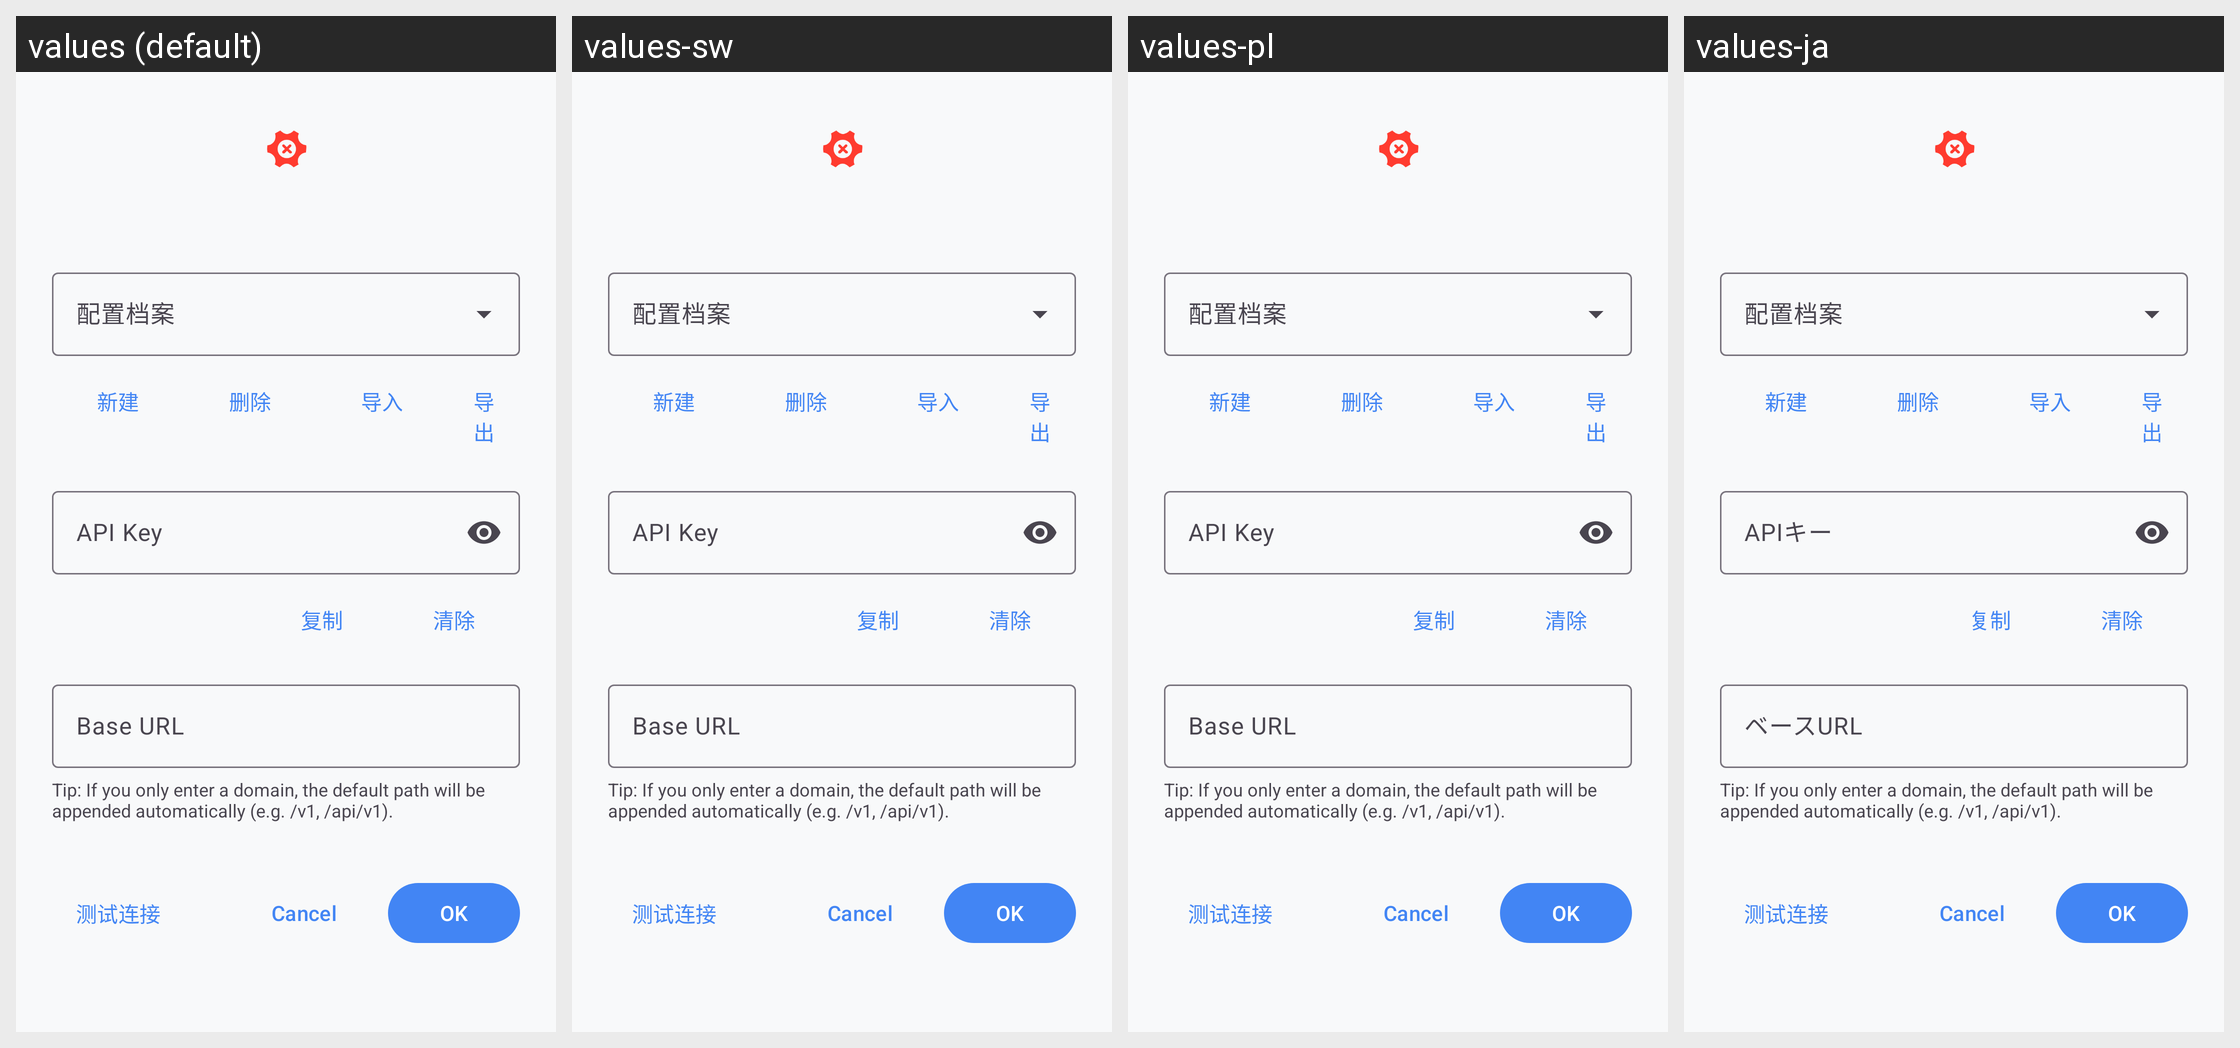

Translations of the strings shown on this Android screen, per locale in the grid:
Android screen res/layout/dialog_quick_provider_config.xml rendered under 4 locales, left to right: values (default), values-sw, values-pl, values-ja. Device: Nexus 5 (rendered at 1080×1920; each locale shown at half size, 540×960, under a caption strip naming it); theme Theme.KGPT.
Other locales in the repository, not shown: values-ar, values-bn, values-de, values-es, values-fr, values-hi, values-id, values-it, values-ko, values-nl, values-pt, values-ru, values-th, values-tr, values-ur, values-vi, values-zh, values-zh-rCN.
Strings drawn on this screen, with the default value and each locale's value (text and hints the layout hard-codes, and strings that could not be matched under every locale, appear in the picture but are not listed):

field_api_key
  values: API Key
  values-sw: API Key
  values-pl: API Key
  values-ja: APIキー

field_base_url
  values: Base URL
  values-sw: Base URL
  values-pl: Base URL
  values-ja: ベースURL

base_url_auto_suffix_hint
  values: Tip: If you only enter a domain, the default path will be appended automatically (e.g. /v1, /api/v1).
  values-sw: Tip: If you only enter a domain, the default path will be appended automatically (e.g. /v1, /api/v1).  [not translated; the default value is used]
  values-pl: Tip: If you only enter a domain, the default path will be appended automatically (e.g. /v1, /api/v1).  [not translated; the default value is used]
  values-ja: Tip: If you only enter a domain, the default path will be appended automatically (e.g. /v1, /api/v1).  [not translated; the default value is used]

ui_cancel
  values: Cancel
  values-sw: Cancel  [not translated; the default value is used]
  values-pl: Cancel  [not translated; the default value is used]
  values-ja: Cancel  [not translated; the default value is used]

ok
  values: OK
  values-sw: OK  [not translated; the default value is used]
  values-pl: OK  [not translated; the default value is used]
  values-ja: OK  [not translated; the default value is used]
